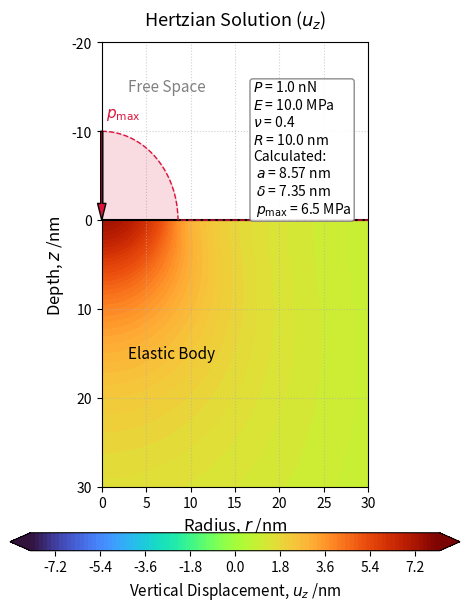

The matplotlib source for this figure:
# ヘルツ接触解（円柱座標系 r >= 0 における垂直変位 u_z）

import os
import numpy as np
import matplotlib.pyplot as plt

# 1. 物理定数および計算条件の設定 (ナノスケール)
P = 1.0e-9          # 全荷重: 1 nN
E = 10.0e6          # ヤング率: 10 MPa
nu = 0.40           # ポアソン比
R_probe = 10.0e-9   # 球の半径: 10 nm

# 2. 絶対的な等高線基準の計算（nu=0.5 の delta を絶対基準として固定）
nu_base = 0.5
E_star_base = E / (1.0 - nu_base**2)
a_base = (3.0 * P * R_probe / (4.0 * E_star_base))**(1.0 / 3.0)
delta_base = a_base**2 / R_probe

# 現在のポアソン比 nu における実際の弾性諸元
E_star = E / (1.0 - nu**2)
a_SI = (3.0 * P * R_probe / (4.0 * E_star))**(1.0 / 3.0)
delta_SI = a_SI**2 / R_probe
p0 = 3.0 * P / (2.0 * np.pi * a_SI**2)

# 3. 計算領域の設定 (単位: nm)
a_nm = a_SI * 1e9
r_vec = np.linspace(1e-5, 30, 300) # テンプレート基準：円柱座標系 r >= 0
z_vec = np.linspace(0, 30, 300)   # テンプレート基準：深さ 30 nm (弾性体内部のみ)

# グリッドの作成
R_mesh, Z_mesh = np.meshgrid(r_vec, z_vec)

# 4. 変位 u_z の計算用配列の初期化
u_z_nm = np.full_like(Z_mesh, np.nan)

# 各メッシュ点の物理量をm単位に換算 (ゼロ割り・特異点回避のため極小のオフセット 1e-20 を追加)
r_SI = R_mesh * 1e-9 + 1e-20
z_SI = Z_mesh * 1e-9 + 1e-20

# 5. 幾何学空間パラメータ xi (正の実根) の計算
B = a_SI**2 - r_SI**2 - z_SI**2
xi = 0.5 * (-B + np.sqrt(B**2 + 4 * a_SI**2 * z_SI**2))

# 6. 数学パーツの準備
sqrt_xi = np.sqrt(xi)

# 共通パーツ arctan(a / sqrt(xi)) の処理
arg_arctan = a_SI / sqrt_xi
term_arctan = np.arctan(arg_arctan)

# 7. 「真の空間ポテンシャル Phi」の計算
c = 3.0 * P / 4.0
Phi_part1 = (2.0 * a_SI**2 - r_SI**2 + 2.0 * z_SI**2) * term_arctan
Phi_part2 = a_SI * sqrt_xi * (1.0 - 3.0 * z_SI**2 / xi)
Phi = (c / a_SI**3) * (Phi_part1 + Phi_part2)

# 8. 「厳密偏微分 dPhi_dz」の計算
dPhi_dz = -4.0 * c * (z_SI / a_SI**3) * (a_SI / sqrt_xi - term_arctan)

# 9. 垂直変位 u_z の最終計算
u_z_SI = ((1.0 + nu) / (2.0 * np.pi * E)) * (2.0 * (1.0 - nu) * Phi - z_SI * dPhi_dz)
u_z_nm = u_z_SI * 1e9

# 10. 可視化
fig, ax = plt.subplots(figsize=(4.8, 6.4))
ax.set_aspect('equal')

# カラーレベル基準
delta_nm_base = delta_base * 1e9
vmax_val = 1.2 * delta_nm_base  
levels_setting = np.linspace(-vmax_val, vmax_val, 101)

# テンプレート基準：'turbo' カラーマップを適用（常に正の値のため境界破線は不要）
contour = ax.contourf(R_mesh, Z_mesh, u_z_nm, levels=levels_setting, cmap='turbo', extend='both', zorder=1)

# カラーバーを下側に配置
cbar = fig.colorbar(contour, ax=ax, orientation='horizontal', pad=0.08, aspect=25)
cbar.set_label('Vertical Displacement, $u_z$ /nm', fontsize=11)

# ヘルツ面圧の描画
pressure_scale = 10.0  # 最大高さ (nm単位)
r_plot = np.linspace(0, 30, 500)
p_profile = np.zeros_like(r_plot)

mask_inside = r_plot <= a_nm
p_profile[mask_inside] = pressure_scale * np.sqrt(1.0 - (r_plot[mask_inside] / a_nm)**2)

ax.plot(r_plot, -p_profile, color='crimson', linewidth=1.0, ls='--', label='Hertz Pressure Profile', zorder=4)
ax.fill_between(r_plot, 0, -p_profile, color='crimson', alpha=0.15, zorder=3)

# 頂点への補助矢印とラベル (r=0の位置)
ax.annotate('', xy=(0, 0), xytext=(0, -pressure_scale),
            arrowprops=dict(facecolor='crimson', shrink=0, width=1.5, headwidth=6), zorder=4)
ax.text(0.5, -pressure_scale - 2, '$p_{\mathrm{max}}$', color='crimson', ha='left', va='center', fontsize=11, zorder=4)

# 弾性体表面（z=0）の境界線
ax.axhline(0, color='black', linewidth=1.5, linestyle='-', zorder=3)    
# 接触ゾーン（Contact Zone）の赤線を r >= 0（0からa_nm）の範囲で描画
ax.plot([0, a_nm], [0, 0], color='black', linewidth=0.5, label='Contact Zone', zorder=4)

# 領域のテキストラベル
ax.text(3, -15, 'Free Space', color='gray', fontsize=11, ha='left', va='center', zorder=3)
ax.text(3, 15, 'Elastic Body', color='black', fontsize=11, ha='left', va='center', zorder=3)

# パラメータ表示
delta_nm_current = delta_SI * 1e9
p0_MPa = p0 / 1e6
param_text = (
    f"$P$ = {P*1e9:.1f} nN\n"
    f"$E$ = {E/1e6:.1f} MPa\n"
    f"$\\nu$ = {nu:.1f}\n"
    f"$R$ = {R_probe*1e9:.1f} nm\n"
    f"Calculated:\n"
    f" $a$ = {a_nm:.2f} nm\n"
    f" $\\delta$ = {delta_nm_current:.2f} nm\n"
    f" $p_{{\mathrm{{max}}}}$ = {p0_MPa:.1f} MPa"
)
props = dict(boxstyle='round,pad=0.2', facecolor='white', edgecolor='gray', alpha=0.9)
ax.text(17, -8, param_text, transform=ax.transData, fontsize=10,
        verticalalignment='center', horizontalalignment='left', bbox=props, zorder=5)

# 軸の設定
ax.set_title('Hertzian Solution ($u_z$)', fontsize=13, pad=12)
ax.set_xlabel('Radius, $r$ /nm', fontsize=12)
ax.set_ylabel('Depth, $z$ /nm', fontsize=12)
ax.set_xlim(0, 30)
ax.set_ylim(-20, 30)  # テンプレート基準：深さの上限を 30 nm に変更
ax.invert_yaxis()  
ax.grid(True, linestyle=':', alpha=0.6, zorder=0)

# 保存
os.makedirs('./png', exist_ok=True)
plt.tight_layout()
fig.savefig('./png/Hertz_uz_nu_{0:1.1f}.png'.format(nu), dpi=300, bbox_inches='tight')

plt.show()
